Labelled photos from "data", an image-classification folder in KyklyMachine/Coins-mint. The possible labels are: 1 chervonets 1923, 1 kopek 1924 to 1925, 1 kopek 1926 to 1935, 1 kopek 1935 to 1936, 1 kopek 1937 to 1946, 1 kopek 1948 to 1956, 1 kopek 1957, 1 kopek 1958, 1 kopek 1961 to 1991, 1 poltinnik 1924 to 1927, 1 ruble 1921 to 1922, 1 ruble 1924, 1 ruble 1958, 1 ruble 1961, 1 ruble 1964 to 1991, 1 ruble 1991, 10 kopeks 1921 to 1923, 10 kopeks 1924 to 1931, 10 kopeks 1931 to 1934, 10 kopeks 1935 to 1936, 10 kopeks 1937 to 1946, 10 kopeks 1948 to 1956, 10 kopeks 1957, 10 kopeks 1958, 10 kopeks 1961 to 1991, 10 rubles 1991 to 1992, 15 kopeks 1921 to 1923, 15 kopeks 1924 to 1931, 15 kopeks 1931 to 1934, 15 kopeks 1935 to 1936, 15 kopeks 1937 to 1946, 15 kopeks 1948 to 1956, 15 kopeks 1957, 15 kopeks 1958, 15 kopeks 1961 to 1991, 2 kopeks 1924 to 1925, 2 kopeks 1926 to 1935, 2 kopeks 1935 to 1936, 2 kopeks 1937 to 1946, 2 kopeks 1948 to 1956, 2 kopeks 1957, 2 kopeks 1958, 2 kopeks 1961 to 1991, 20 kopeks 1921 to 1923, 20 kopeks 1924 to 1931, 20 kopeks 1931 to 1934, 20 kopeks 1935 to 1936, 20 kopeks 1937 to 1946, 20 kopeks 1948 to 1956, 20 kopeks 1957, 20 kopeks 1961 to 1991, 3 kopeks 1924, 3 kopeks 1926 to 1935, 3 kopeks 1935 to 1936, 3 kopeks 1937 to 1946, 3 kopeks 1948 to 1956, 3 kopeks 1957, 3 kopeks 1958, 3 kopeks 1961 to 1991, 5 kopeks 1924, 5 kopeks 1926 to 1935, 5 kopeks 1935 to 1936, 5 kopeks 1937 to 1946, 5 kopeks 1948 to 1956, 5 kopeks 1957, 5 kopeks 1958, 5 kopeks 1961 to 1991, 5 rubles 1991, 50 kopeks 1921 to 1922, 50 kopeks 1961, 50 kopeks 1964 to 1991, 50 kopeks 1991, half kopek 1925 to 1928.

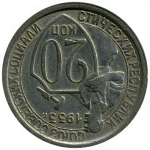
Label: 20 kopeks 1931 to 1934

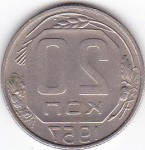
Label: 20 kopeks 1957

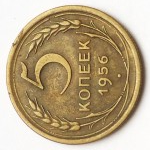
Label: 5 kopeks 1948 to 1956

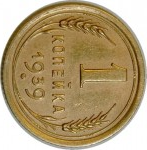
Label: 1 kopek 1937 to 1946

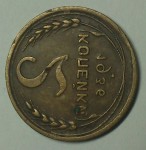
Label: 2 kopeks 1935 to 1936

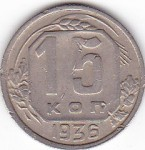
Label: 15 kopeks 1935 to 1936
